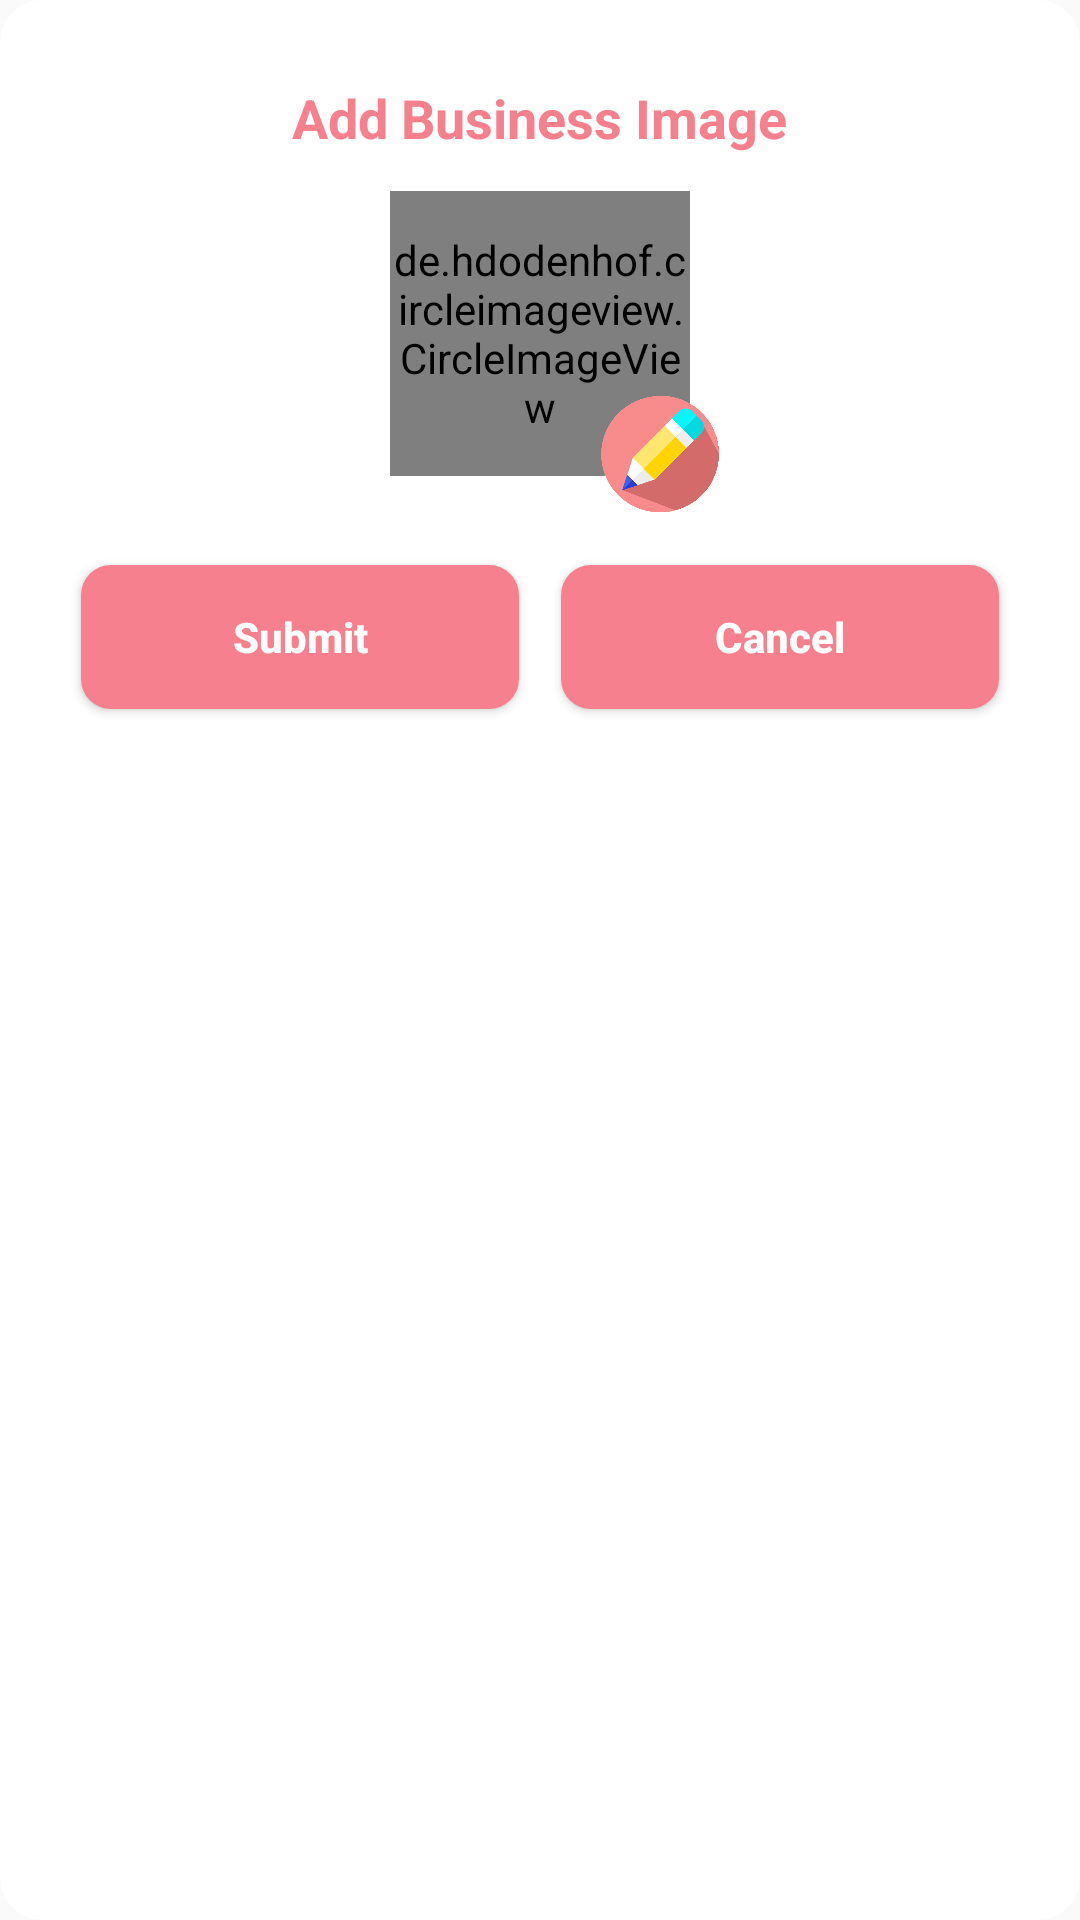

Write the Android layout XML for this screen, with the resource values it uses.
<!-- AndroidManifest.xml: application theme AppTheme -->
<!-- res/layout/dialogue_upload_image.xml -->
<?xml version="1.0" encoding="utf-8"?>
<LinearLayout xmlns:android="http://schemas.android.com/apk/res/android"
    android:layout_width="match_parent"
    android:layout_height="wrap_content"
    android:background="@drawable/dialog_background"
    android:orientation="vertical"
    android:padding="@dimen/twenty">

    <LinearLayout
        android:layout_width="match_parent"
        android:layout_height="wrap_content"
        android:orientation="vertical">

        <TableRow
            android:id="@+id/tableRow1"
            android:layout_width="match_parent"
            android:layout_height="wrap_content"
            android:layout_marginTop="7dp"
            android:gravity="center">

            <TextView
                android:id="@+id/textView1"
                android:layout_width="wrap_content"
                android:layout_height="wrap_content"
                android:gravity="center"
                android:text="Add Business Image"
                android:textColor="@color/apptheme"
                android:textSize="18dp"
                android:textStyle="bold" />
        </TableRow>

        <RelativeLayout
            android:id="@+id/rel_image"
            android:layout_width="120dp"
            android:layout_height="120dp"
            android:layout_gravity="center">

            <de.hdodenhof.circleimageview.CircleImageView
                android:id="@+id/imageView"
                android:layout_width="@dimen/standard_100"
                android:layout_height="@dimen/standard_100"
                android:layout_centerInParent="true"
                android:layout_marginTop="25dp"
                android:background="@drawable/image_background" />

            <ImageView
                android:layout_width="40dp"
                android:layout_height="40dp"
                android:layout_alignParentEnd="true"
                android:layout_alignParentBottom="true"
                android:src="@drawable/edit" />

        </RelativeLayout>

        <LinearLayout
            android:id="@+id/tableRow4"
            android:layout_width="match_parent"
            android:layout_height="wrap_content"
            android:layout_marginTop="@dimen/ten"
            android:orientation="horizontal">

            <androidx.appcompat.widget.AppCompatButton
                android:id="@+id/btnReopenId"
                android:layout_width="wrap_content"
                android:layout_height="wrap_content"
                android:layout_margin="@dimen/seven"
                android:layout_weight="1"
                android:background="@drawable/button_background"
                android:inputType="textCapWords"
                android:padding="10dp"
                android:text="Submit"
                android:textColor="@android:color/white"
                android:textSize="14sp"
                android:textStyle="bold" />

            <androidx.appcompat.widget.AppCompatButton
                android:id="@+id/btnCancelId"
                android:layout_width="wrap_content"
                android:layout_height="wrap_content"
                android:layout_margin="@dimen/seven"
                android:layout_weight="1"
                android:background="@drawable/button_background"
                android:inputType="textCapWords"
                android:padding="10dp"
                android:text="Cancel"
                android:textColor="@android:color/white"
                android:textSize="14sp"
                android:textStyle="bold" />
        </LinearLayout>
    </LinearLayout>

</LinearLayout>
<!-- resources referenced by this layout -->
<resources>
  <color name="apptheme">#f6808e</color>
  <dimen name="seven">7dp</dimen>
  <dimen name="standard_100">100dp</dimen>
  <dimen name="ten">10dp</dimen>
  <dimen name="twenty">20dp</dimen>
  <!-- drawable button_background (drawable) -->
  <?xml version="1.0" encoding="utf-8"?>
  <shape xmlns:android="http://schemas.android.com/apk/res/android">
  
      <corners android:radius="@dimen/ten"/>
      <solid android:color="@color/apptheme"/>
  
  
  </shape>
  <!-- drawable dialog_background (drawable) -->
  <?xml version="1.0" encoding="utf-8"?>
  <shape xmlns:android="http://schemas.android.com/apk/res/android"
      android:shape="rectangle" >
  
      <solid android:color="#fff" />
  
      <corners
          android:radius="@dimen/fourteen"/>
  
  </shape>
  <!-- drawable edit: png bitmap (drawable, 37679 bytes) -->
  <!-- drawable image_background (drawable) -->
  <?xml version="1.0" encoding="utf-8"?>
  <shape xmlns:android="http://schemas.android.com/apk/res/android"
      android:shape="oval">
  
  
  
      <gradient
          android:centerColor="#C1525F"
          android:endColor="#f6808e"
          android:startColor="#f6808e"/>
  
  
  </shape>
  <style name="AppTheme" parent="Theme.AppCompat.Light.NoActionBar">
          
          <item name="colorPrimary">@color/colorPrimary</item>
          <item name="colorPrimaryDark">@color/colorPrimaryDark</item>
          <item name="colorAccent">@color/colorAccent</item>
  
      </style>
  <dimen name="fourteen">14dp</dimen>
  <color name="colorPrimary">#f6808e</color>
  <color name="colorPrimaryDark">#141616</color>
  <color name="colorAccent">#f6808e</color>
</resources>
